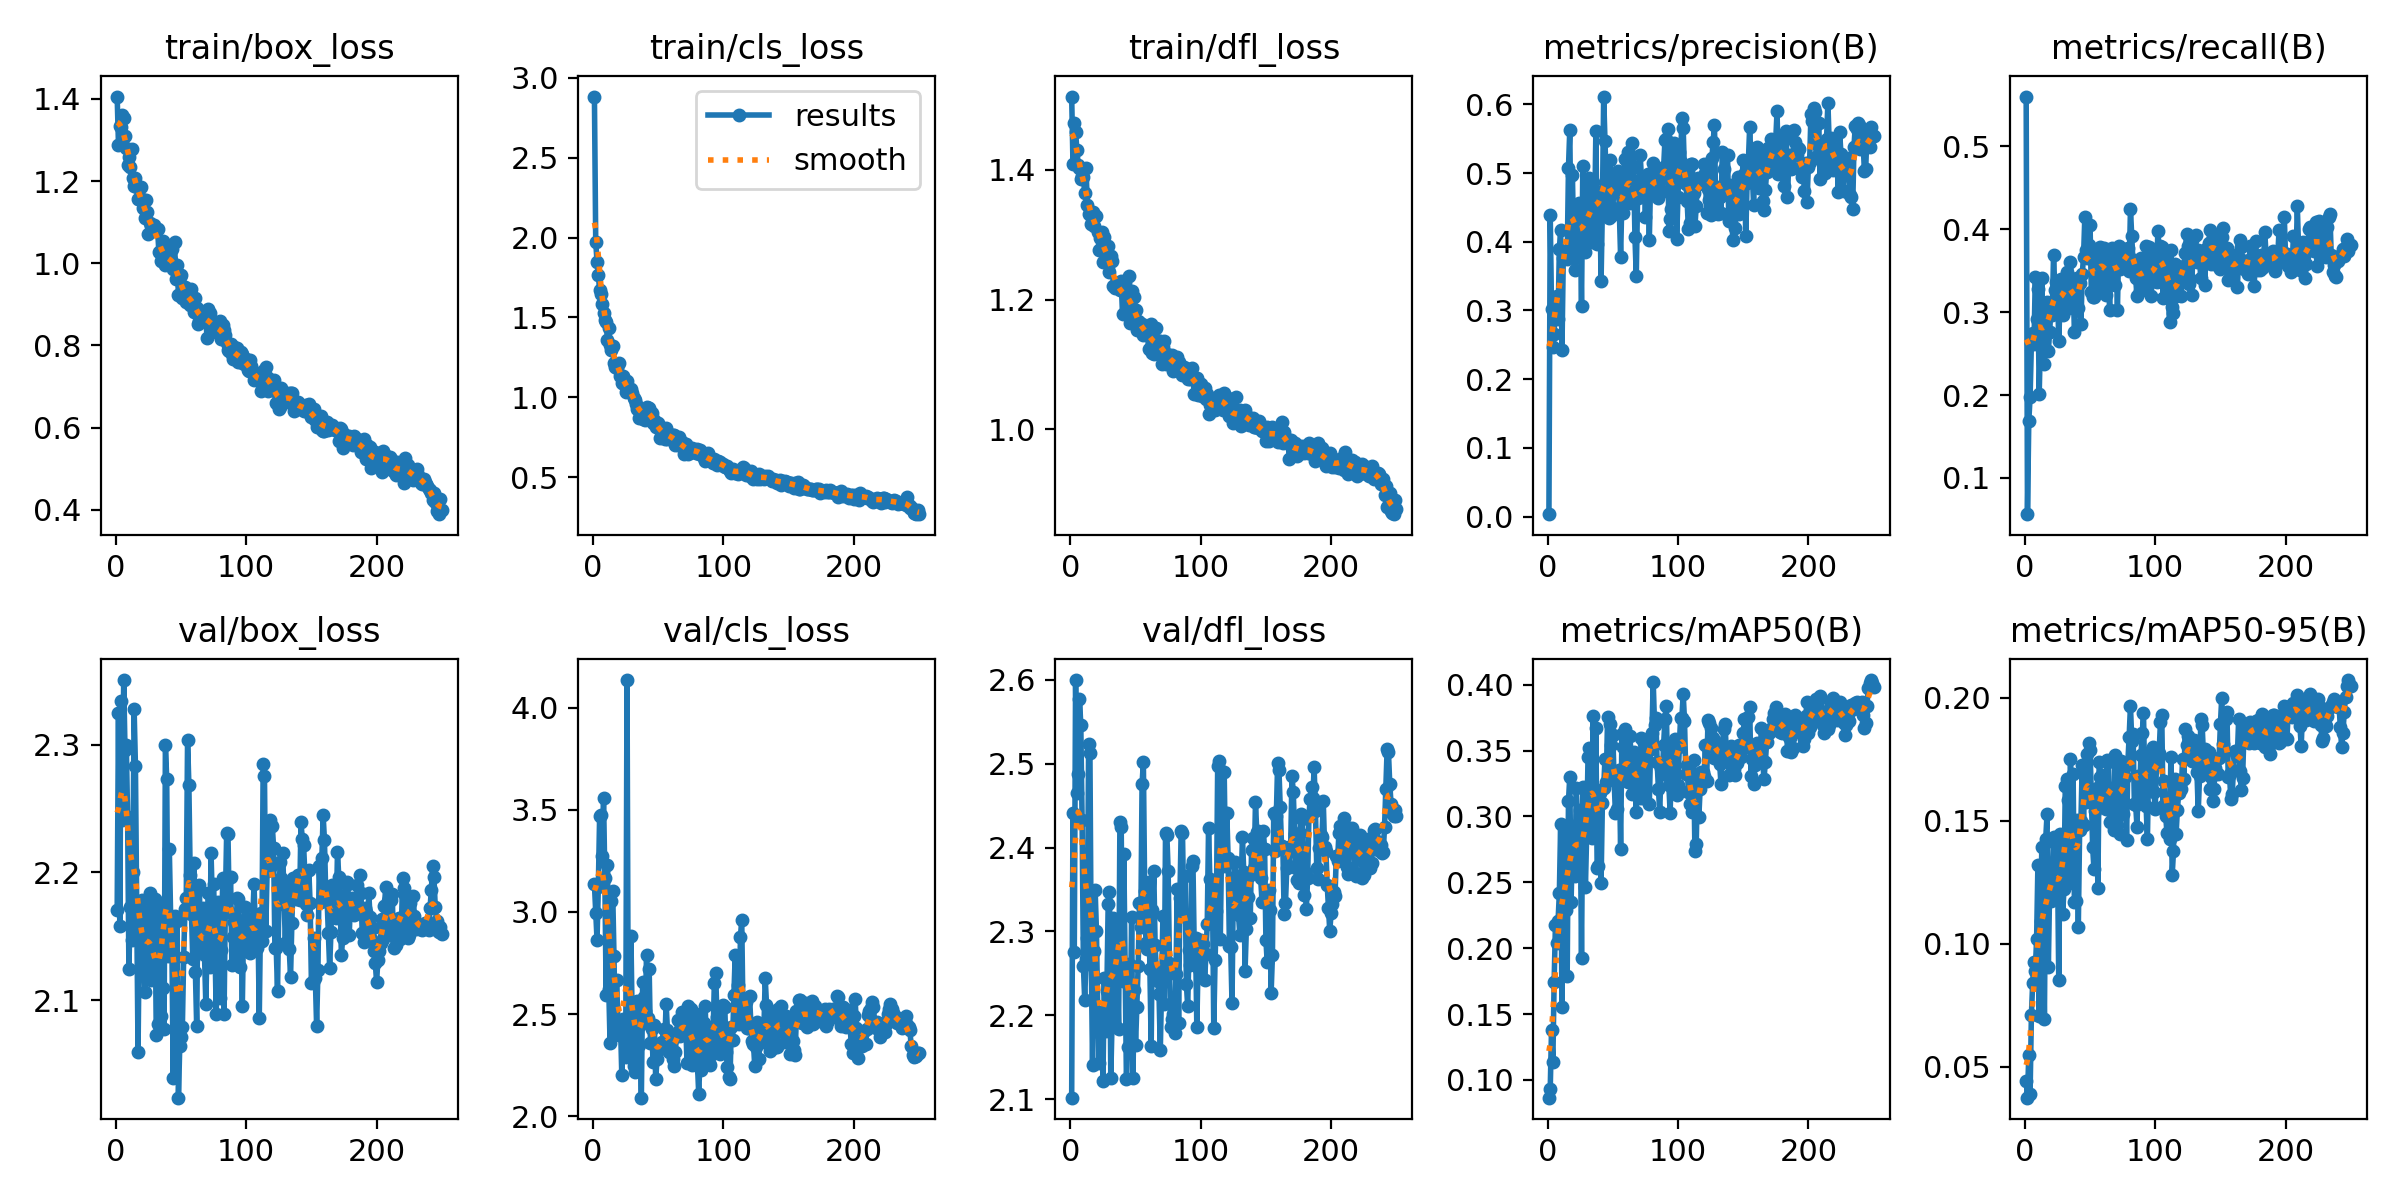

The table this chart was drawn from, first rows:
epoch, time, train/box_loss, train/cls_loss, train/dfl_loss, metrics/precision(B), metrics/recall(B), metrics/mAP50(B), metrics/mAP50-95(B), val/box_loss, val/cls_loss, val/dfl_loss, lr/pg0, lr/pg1, lr/pg2
1, 12.81, 1.406, 2.883, 1.513, 0.00356, 0.5602, 0.08648, 0.04438, 2.17, 3.135, 2.102, 0.0003334, 0.0003334, 0.0003334
2, 23.43, 1.288, 1.972, 1.409, 0.4395, 0.05634, 0.09298, 0.03749, 2.324, 2.995, 2.441, 0.0006808, 0.0006808, 0.0006808
3, 33.87, 1.334, 1.85, 1.471, 0.302, 0.1686, 0.138, 0.05487, 2.158, 2.863, 2.276, 0.001025, 0.001025, 0.001025
4, 42.88, 1.33, 1.765, 1.458, 0.2473, 0.1971, 0.1133, 0.03904, 2.334, 3.123, 2.6, 0.001367, 0.001367, 0.001367
5, 53.11, 1.361, 1.669, 1.43, 0.2653, 0.2629, 0.1746, 0.071, 2.241, 3.472, 2.465, 0.001641, 0.001641, 0.001641
6, 63.37, 1.352, 1.646, 1.408, 0.3155, 0.2754, 0.2178, 0.08425, 2.351, 3.474, 2.488, 0.001634, 0.001634, 0.001634
7, 72.52, 1.309, 1.583, 1.403, 0.3208, 0.2622, 0.2037, 0.09245, 2.296, 3.273, 2.577, 0.001627, 0.001627, 0.001627
8, 82.67, 1.28, 1.529, 1.385, 0.2873, 0.3421, 0.2204, 0.08915, 2.3, 3.56, 2.546, 0.001621, 0.001621, 0.001621
9, 92.86, 1.238, 1.481, 1.391, 0.3892, 0.2921, 0.2415, 0.1019, 2.243, 3.164, 2.433, 0.001614, 0.001614, 0.001614
10, 102.6, 1.259, 1.468, 1.389, 0.4171, 0.3275, 0.294, 0.1321, 2.124, 2.592, 2.259, 0.001608, 0.001608, 0.001608
11, 112.1, 1.234, 1.361, 1.364, 0.2427, 0.2017, 0.1554, 0.07078, 2.173, 3.232, 2.218, 0.001601, 0.001601, 0.001601
12, 122.2, 1.279, 1.436, 1.402, 0.3757, 0.273, 0.2395, 0.1094, 2.147, 2.624, 2.268, 0.001594, 0.001594, 0.001594
13, 132.5, 1.207, 1.325, 1.345, 0.3758, 0.3413, 0.293, 0.1393, 2.201, 2.357, 2.293, 0.001588, 0.001588, 0.001588
14, 141.3, 1.187, 1.295, 1.331, 0.3794, 0.2638, 0.229, 0.1059, 2.328, 3.054, 2.523, 0.001581, 0.001581, 0.001581
15, 151.4, 1.208, 1.322, 1.331, 0.3754, 0.2379, 0.179, 0.06967, 2.284, 3.102, 2.513, 0.001575, 0.001575, 0.001575
16, 161.9, 1.185, 1.216, 1.316, 0.508, 0.3014, 0.3116, 0.1427, 2.171, 2.785, 2.27, 0.001568, 0.001568, 0.001568
17, 171.2, 1.156, 1.192, 1.335, 0.5626, 0.3121, 0.3302, 0.1527, 2.059, 2.402, 2.14, 0.001561, 0.001561, 0.001561
18, 180.9, 1.157, 1.183, 1.313, 0.3896, 0.2537, 0.2351, 0.09043, 2.156, 2.666, 2.277, 0.001555, 0.001555, 0.001555
19, 191.2, 1.187, 1.211, 1.328, 0.4968, 0.2764, 0.2805, 0.1228, 2.165, 2.467, 2.35, 0.001548, 0.001548, 0.001548
20, 201.6, 1.156, 1.212, 1.328, 0.3995, 0.3045, 0.2684, 0.1175, 2.178, 2.4, 2.3, 0.001542, 0.001542, 0.001542
21, 210.3, 1.135, 1.13, 1.304, 0.3585, 0.2963, 0.2546, 0.1256, 2.149, 2.452, 2.204, 0.001535, 0.001535, 0.001535
22, 220.3, 1.11, 1.086, 1.277, 0.3937, 0.3694, 0.3213, 0.1436, 2.107, 2.2, 2.143, 0.001528, 0.001528, 0.001528
23, 230.4, 1.155, 1.135, 1.295, 0.4406, 0.3269, 0.2945, 0.141, 2.123, 2.473, 2.179, 0.001522, 0.001522, 0.001522
24, 239.1, 1.124, 1.086, 1.304, 0.4561, 0.3368, 0.2621, 0.1219, 2.169, 2.413, 2.203, 0.001515, 0.001515, 0.001515
25, 249.1, 1.072, 1.031, 1.258, 0.4369, 0.3277, 0.3046, 0.1347, 2.151, 2.289, 2.122, 0.001509, 0.001509, 0.001509
26, 259.5, 1.098, 1.101, 1.296, 0.3062, 0.2657, 0.1923, 0.08548, 2.184, 4.135, 2.245, 0.001502, 0.001502, 0.001502
27, 268.6, 1.091, 1.051, 1.276, 0.5109, 0.3134, 0.3222, 0.1447, 2.116, 2.331, 2.182, 0.001495, 0.001495, 0.001495
28, 278.2, 1.092, 1.031, 1.262, 0.4151, 0.3401, 0.2944, 0.1263, 2.147, 2.417, 2.229, 0.001489, 0.001489, 0.001489
29, 289.7, 1.093, 1.049, 1.282, 0.3848, 0.2969, 0.246, 0.1121, 2.131, 2.88, 2.333, 0.001482, 0.001482, 0.001482
30, 299.7, 1.081, 1.029, 1.243, 0.422, 0.318, 0.2888, 0.1224, 2.179, 2.457, 2.347, 0.001476, 0.001476, 0.001476
31, 308.6, 1.079, 0.9931, 1.268, 0.4521, 0.3418, 0.3453, 0.1641, 2.073, 2.248, 2.126, 0.001469, 0.001469, 0.001469
32, 318.7, 1.084, 0.9842, 1.259, 0.4929, 0.3489, 0.352, 0.1671, 2.081, 2.217, 2.194, 0.001462, 0.001462, 0.001462
33, 329, 1.026, 0.9598, 1.221, 0.4252, 0.344, 0.3259, 0.1586, 2.156, 2.449, 2.316, 0.001456, 0.001456, 0.001456
34, 338.6, 1.027, 0.9279, 1.218, 0.3991, 0.3054, 0.2839, 0.1248, 2.176, 2.566, 2.268, 0.001449, 0.001449, 0.001449
35, 347.8, 1.006, 0.8728, 1.221, 0.4869, 0.361, 0.3759, 0.175, 2.088, 2.35, 2.186, 0.001443, 0.001443, 0.001443
36, 357.9, 1.054, 0.9224, 1.226, 0.4209, 0.3149, 0.2863, 0.1326, 2.109, 2.445, 2.259, 0.001436, 0.001436, 0.001436
37, 367.9, 1.021, 0.9007, 1.219, 0.5605, 0.3397, 0.3671, 0.1689, 2.077, 2.09, 2.184, 0.001429, 0.001429, 0.001429
38, 376.6, 0.995, 0.864, 1.214, 0.3965, 0.2756, 0.2606, 0.1169, 2.3, 2.655, 2.43, 0.001423, 0.001423, 0.001423
39, 386.7, 1.017, 0.9201, 1.228, 0.4545, 0.308, 0.2626, 0.1175, 2.273, 2.582, 2.424, 0.001416, 0.001416, 0.001416
40, 397.1, 1.008, 0.8587, 1.177, 0.4719, 0.3416, 0.3178, 0.1505, 2.135, 2.515, 2.241, 0.00141, 0.00141, 0.00141
41, 406.5, 0.9981, 0.9366, 1.212, 0.3435, 0.3054, 0.2498, 0.1071, 2.218, 2.788, 2.392, 0.001403, 0.001403, 0.001403
42, 416.1, 1.008, 0.9355, 1.225, 0.4477, 0.3353, 0.3098, 0.1464, 2.166, 2.481, 2.254, 0.001396, 0.001396, 0.001396
43, 426.1, 1.034, 0.9321, 1.206, 0.6113, 0.2852, 0.3215, 0.1498, 2.139, 2.718, 2.124, 0.00139, 0.00139, 0.00139
44, 436.1, 0.9869, 0.8836, 1.189, 0.5467, 0.3463, 0.3439, 0.1729, 2.039, 2.36, 2.162, 0.001383, 0.001383, 0.001383
45, 445, 1.052, 0.9017, 1.237, 0.4832, 0.3662, 0.326, 0.1482, 2.166, 2.427, 2.261, 0.001377, 0.001377, 0.001377
46, 455, 0.9618, 0.8396, 1.163, 0.4601, 0.4155, 0.3758, 0.1715, 2.11, 2.265, 2.2, 0.00137, 0.00137, 0.00137
47, 465.2, 0.9953, 0.8548, 1.212, 0.4352, 0.375, 0.3303, 0.1578, 2.162, 2.448, 2.317, 0.001363, 0.001363, 0.001363
48, 474, 0.9224, 0.8114, 1.173, 0.5195, 0.3659, 0.3702, 0.1772, 2.024, 2.18, 2.126, 0.001357, 0.001357, 0.001357
49, 484.2, 0.9671, 0.8368, 1.203, 0.4371, 0.3808, 0.3545, 0.1817, 2.064, 2.278, 2.23, 0.00135, 0.00135, 0.00135
50, 494.3, 0.9706, 0.8376, 1.184, 0.4491, 0.4051, 0.3619, 0.1788, 2.071, 2.33, 2.164, 0.001344, 0.001344, 0.001344
51, 503.4, 0.9146, 0.7471, 1.154, 0.4862, 0.3247, 0.3282, 0.16, 2.079, 2.33, 2.21, 0.001337, 0.001337, 0.001337
52, 513, 0.9218, 0.7949, 1.167, 0.4743, 0.3178, 0.3025, 0.1393, 2.134, 2.36, 2.259, 0.00133, 0.00133, 0.00133
53, 522.9, 0.9428, 0.8023, 1.166, 0.4959, 0.3185, 0.3055, 0.1305, 2.171, 2.365, 2.334, 0.001324, 0.001324, 0.001324
54, 532.1, 0.9067, 0.7582, 1.154, 0.5024, 0.3258, 0.3275, 0.1539, 2.18, 2.426, 2.305, 0.001317, 0.001317, 0.001317
55, 541.4, 0.9081, 0.7381, 1.162, 0.4454, 0.3663, 0.3352, 0.1633, 2.304, 2.366, 2.476, 0.001311, 0.001311, 0.001311
56, 551.7, 0.9296, 0.8051, 1.145, 0.3771, 0.3396, 0.2754, 0.1227, 2.268, 2.551, 2.502, 0.001304, 0.001304, 0.001304
57, 561.9, 0.8979, 0.74, 1.158, 0.4665, 0.3743, 0.3627, 0.1741, 2.198, 2.423, 2.348, 0.001297, 0.001297, 0.001297
58, 572.6, 0.9382, 0.771, 1.154, 0.4425, 0.3792, 0.3528, 0.1678, 2.168, 2.314, 2.286, 0.001291, 0.001291, 0.001291
59, 582, 0.9063, 0.7604, 1.151, 0.5202, 0.3693, 0.3664, 0.1686, 2.132, 2.359, 2.28, 0.001284, 0.001284, 0.001284
60, 592.1, 0.8809, 0.7365, 1.123, 0.4676, 0.3279, 0.3277, 0.1588, 2.207, 2.361, 2.359, 0.001278, 0.001278, 0.001278
... 190 more rows
